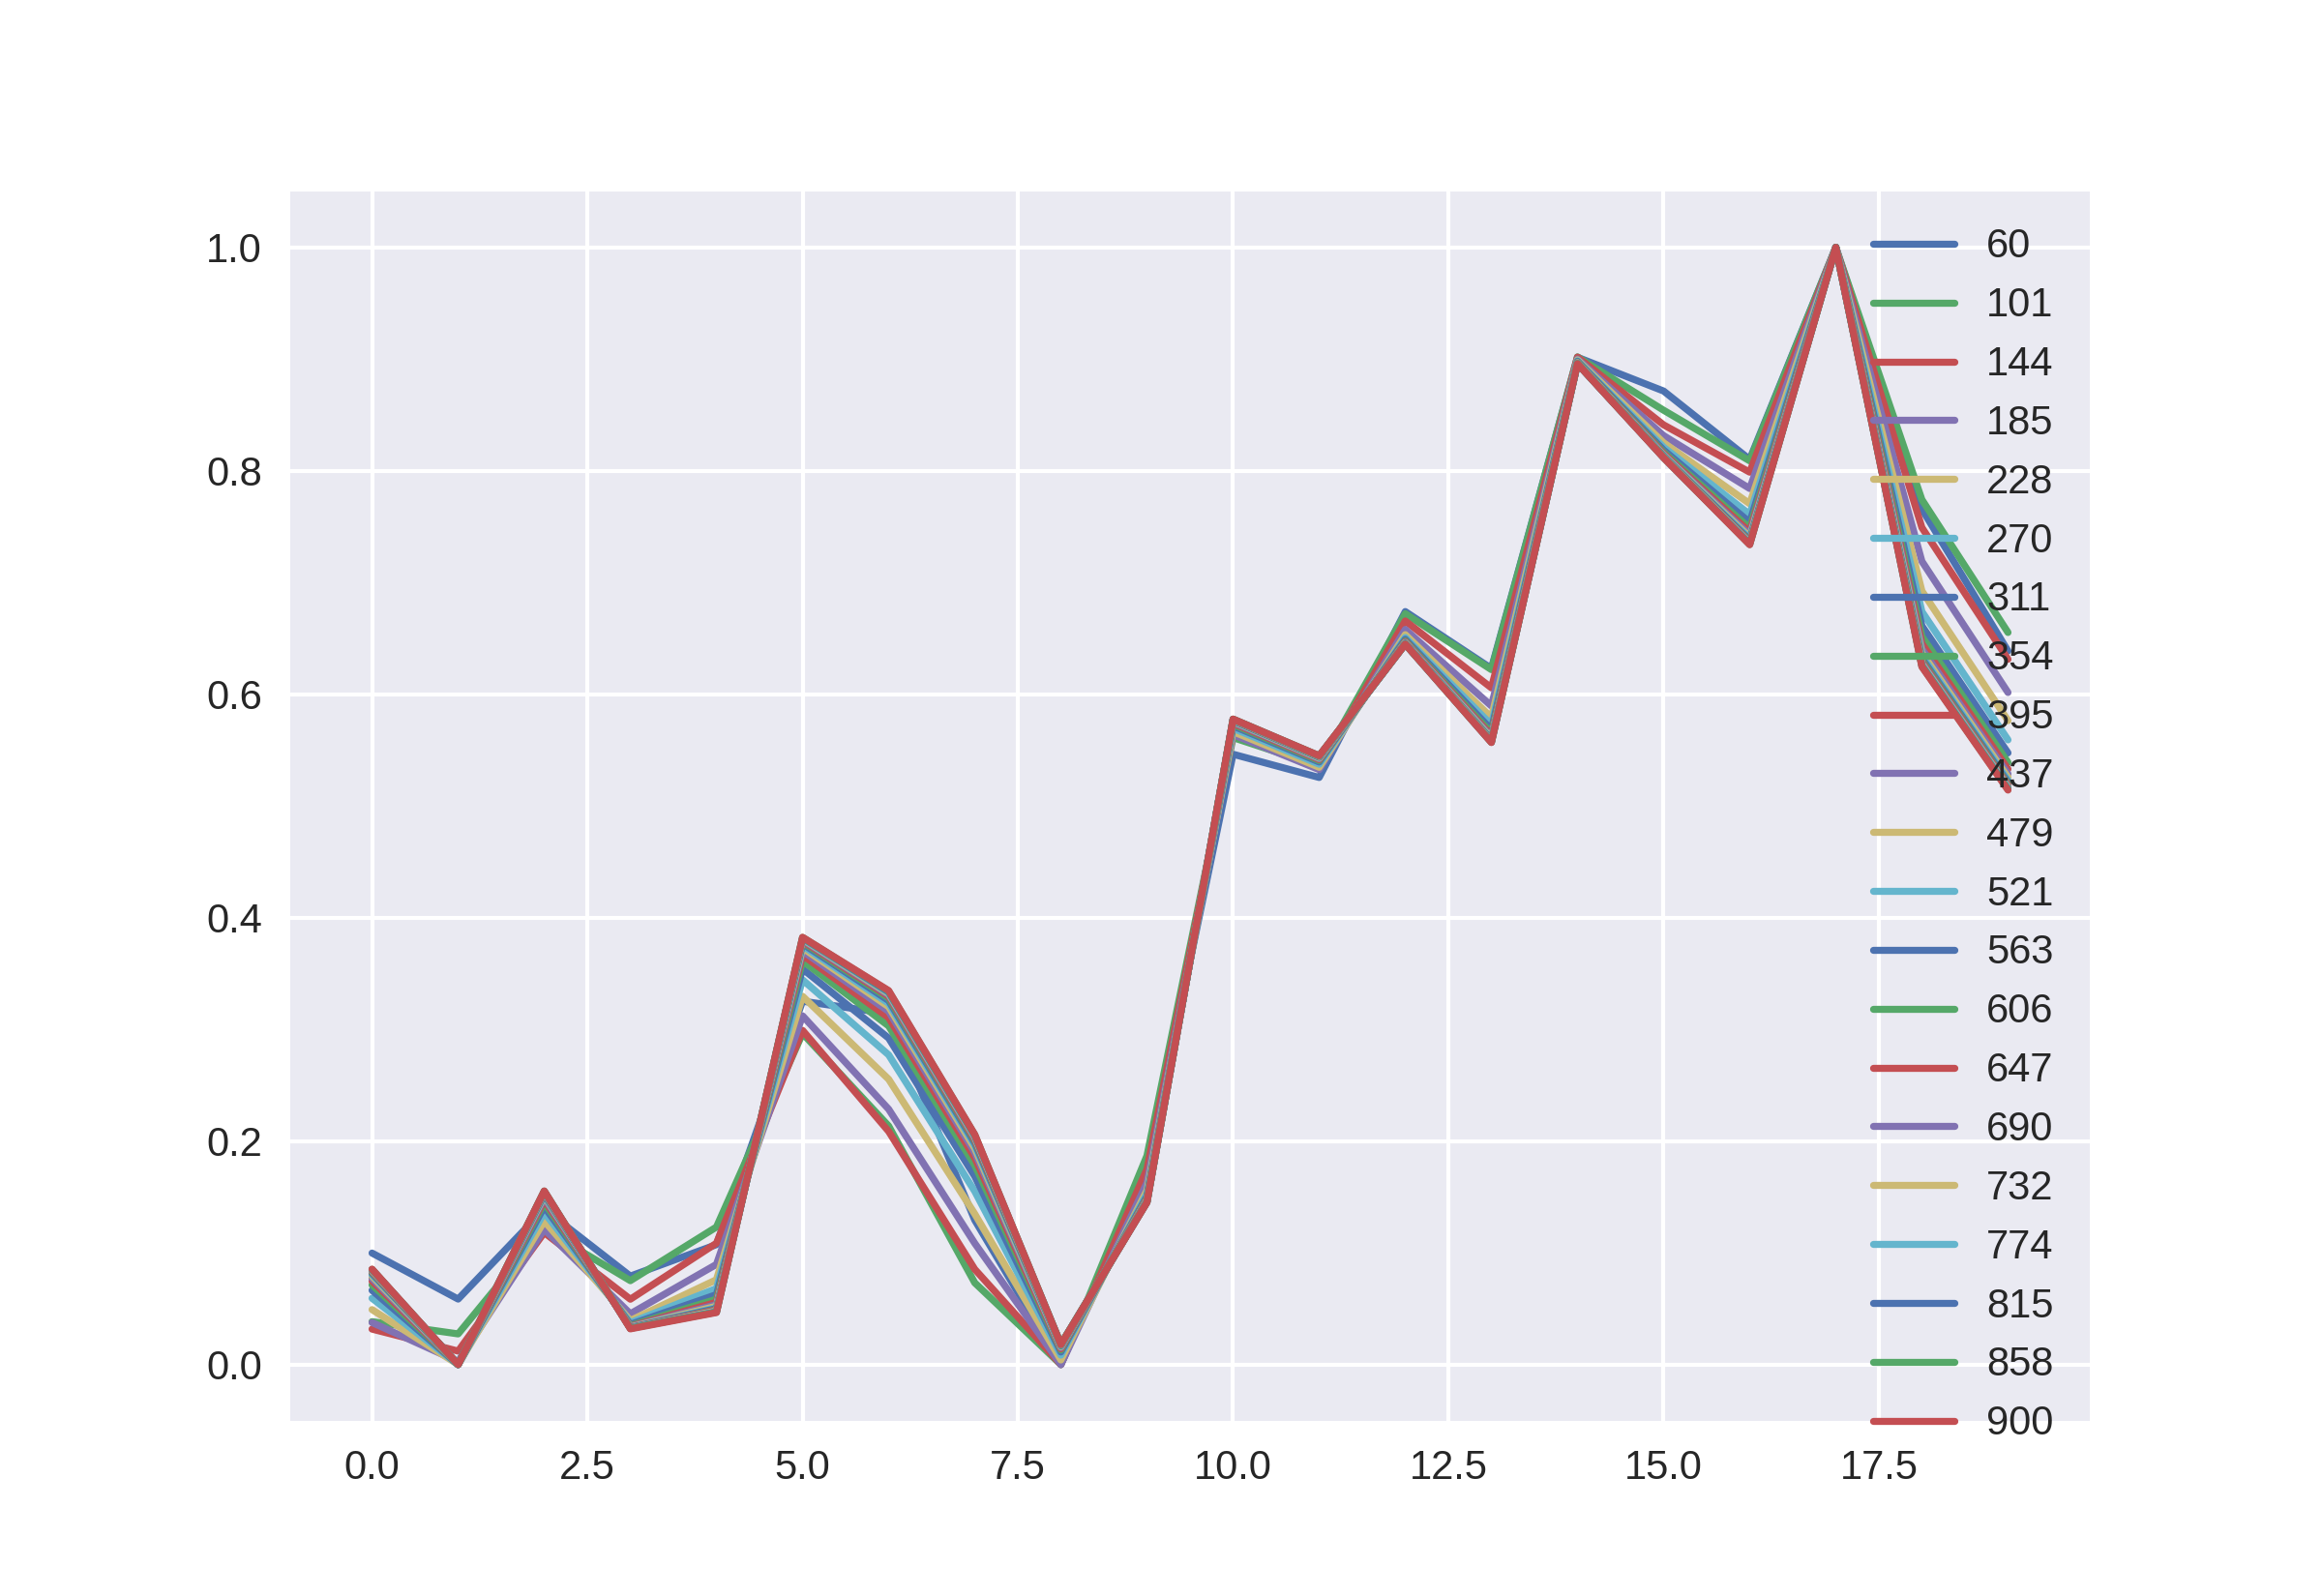

Data behind this chart, as committed beside it:
0.09981086657496618, 0.038418341009386126, 0.031745394357217904, 0.037622270159461735, 0.04920941939407797, 0.05934208730096291, 0.06645539709346782, 0.07130853925726388, 0.074697867887215, 0.07713093451088415, 0.07910680300335038, 0.08051824405216479, 0.08159846968146844, 0.08249664465825557, 0.08326416099695155, 0.0839323743994509, 0.08422810763651345, 0.0847666202555839, 0.08499517988265737, 0.08523046711413418, 0.08541912676610508
0.05863, 0.02746, 0.01206, 0.002722, 0.0, 0.0, 0.0, 0.0, 0.0, 0.0, 0.0, 0.0, 0.0, 0.0, 0.0, 0.0, 0.0, 0.0, 0.0, 0.0, 0.0
0.1392, 0.1213, 0.1182, 0.121, 0.1285, 0.1361, 0.1412, 0.1448, 0.1472, 0.1491, 0.1507, 0.1515, 0.1524, 0.1532, 0.1537, 0.154, 0.1546, 0.1548, 0.1551, 0.1553, 0.1554
0.0792, 0.07511, 0.0585, 0.04547, 0.03946, 0.03748, 0.03593, 0.03487, 0.03426, 0.03392, 0.03351, 0.03325, 0.03301, 0.03277, 0.03288, 0.03278, 0.03256, 0.03248, 0.03254, 0.03239, 0.03196
0.1074, 0.1231, 0.1086, 0.0897, 0.07601, 0.06816, 0.06262, 0.05852, 0.05576, 0.05366, 0.05226, 0.05087, 0.05018, 0.04934, 0.04891, 0.04828, 0.04794, 0.04737, 0.04713, 0.04694, 0.04658
0.3253, 0.2964, 0.2992, 0.3122, 0.3297, 0.3444, 0.3542, 0.3615, 0.3665, 0.3702, 0.373, 0.375, 0.3767, 0.3781, 0.3791, 0.3801, 0.3808, 0.3813, 0.3819, 0.3823, 0.3825
0.3142, 0.2135, 0.2087, 0.2286, 0.2554, 0.2772, 0.2922, 0.3031, 0.3105, 0.3161, 0.3203, 0.3233, 0.3258, 0.3279, 0.3296, 0.3308, 0.3319, 0.3328, 0.3335, 0.3343, 0.3348
0.1293, 0.07319, 0.08532, 0.1086, 0.1349, 0.1551, 0.1685, 0.1784, 0.185, 0.1899, 0.1936, 0.1962, 0.1984, 0.2001, 0.2015, 0.2027, 0.2036, 0.2044, 0.205, 0.2056, 0.2059
0.0, 0.0, 0.0, 0.0, 0.004114, 0.008466, 0.01126, 0.01309, 0.01418, 0.01525, 0.01596, 0.01636, 0.0169, 0.01714, 0.01752, 0.01769, 0.01779, 0.01791, 0.01808, 0.01815, 0.01801
0.176, 0.187, 0.175, 0.1627, 0.156, 0.153, 0.1508, 0.1495, 0.1484, 0.1478, 0.1472, 0.1466, 0.1463, 0.1461, 0.1461, 0.1458, 0.1457, 0.1455, 0.1455, 0.1454, 0.1451
0.5463, 0.5612, 0.5641, 0.5639, 0.5665, 0.5695, 0.5716, 0.573, 0.574, 0.575, 0.5757, 0.576, 0.5765, 0.5768, 0.5769, 0.5773, 0.5773, 0.5775, 0.5776, 0.5778, 0.5778
0.5255, 0.5358, 0.5345, 0.5325, 0.5346, 0.5374, 0.5393, 0.5406, 0.5416, 0.5422, 0.5428, 0.5433, 0.5437, 0.5439, 0.5442, 0.5444, 0.5445, 0.5446, 0.5447, 0.5449, 0.545
0.674, 0.6721, 0.6656, 0.658, 0.6534, 0.6508, 0.6492, 0.6479, 0.6471, 0.6465, 0.6462, 0.6459, 0.6457, 0.6453, 0.6452, 0.6451, 0.6451, 0.6448, 0.6449, 0.6449, 0.6448
0.6231, 0.6221, 0.6057, 0.5896, 0.5792, 0.5726, 0.5684, 0.5653, 0.5632, 0.5618, 0.5607, 0.5598, 0.5591, 0.5587, 0.5582, 0.5579, 0.5576, 0.5574, 0.5571, 0.557, 0.5568
0.9016, 0.902, 0.9018, 0.9, 0.8993, 0.8985, 0.8981, 0.8974, 0.8969, 0.8967, 0.8967, 0.8965, 0.8961, 0.8963, 0.896, 0.896, 0.8959, 0.8959, 0.8959, 0.896, 0.8958
0.8714, 0.8542, 0.8411, 0.8315, 0.8252, 0.8211, 0.8186, 0.8167, 0.8155, 0.8145, 0.8139, 0.8135, 0.8131, 0.8127, 0.8125, 0.8124, 0.8121, 0.812, 0.8119, 0.812, 0.8117
0.8102, 0.8089, 0.7988, 0.7842, 0.7706, 0.761, 0.7539, 0.7487, 0.7453, 0.7427, 0.7407, 0.7394, 0.7381, 0.7371, 0.7364, 0.7359, 0.7353, 0.7349, 0.7344, 0.7341, 0.7339
1.0, 1.0, 1.0, 1, 1.0, 1, 1, 1, 1, 1.0, 1, 1.0, 1.0, 1.0, 1, 1.0, 1.0, 1.0, 1, 1, 1
0.7657, 0.7742, 0.7492, 0.719, 0.6925, 0.674, 0.6612, 0.6517, 0.6453, 0.6406, 0.637, 0.6344, 0.6321, 0.6305, 0.6291, 0.6281, 0.627, 0.6262, 0.6256, 0.6251, 0.6246
0.6387, 0.6553, 0.6313, 0.6016, 0.5764, 0.5592, 0.5475, 0.539, 0.5331, 0.5287, 0.5256, 0.5231, 0.5212, 0.5196, 0.5185, 0.5173, 0.5167, 0.5159, 0.5153, 0.5148, 0.5142
